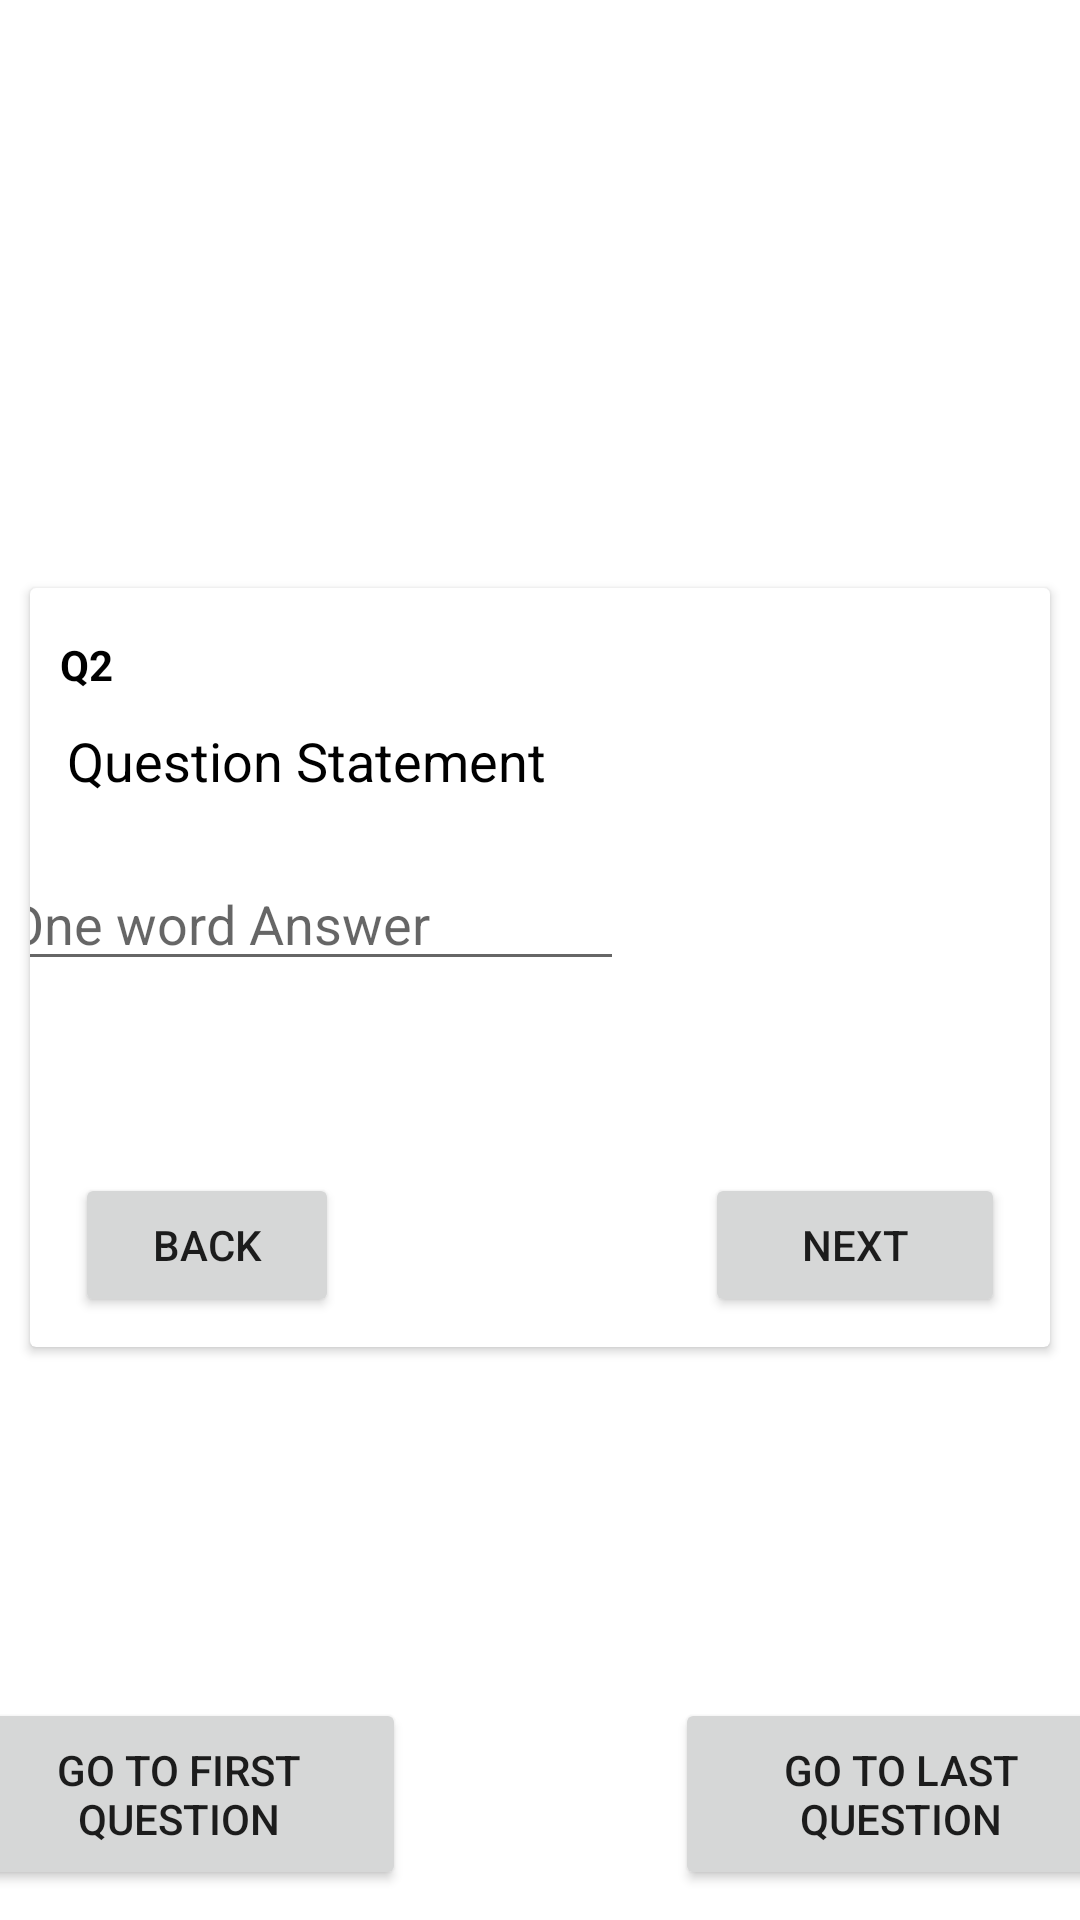

Reconstruct the res/layout file that produces this screen, plus the resources it refers to.
<!-- AndroidManifest.xml: application theme Theme.OnlineQuizSystem -->
<!-- res/layout/attempt_quiz_subjective_ow.xml -->
<?xml version="1.0" encoding="utf-8"?>
<androidx.constraintlayout.widget.ConstraintLayout xmlns:android="http://schemas.android.com/apk/res/android"
    xmlns:app="http://schemas.android.com/apk/res-auto"
    xmlns:tools="http://schemas.android.com/tools"
    android:layout_width="match_parent"
    android:layout_height="match_parent"
    android:orientation="horizontal"
    tools:context=".StudentAttemptQuizActivity">


    <androidx.cardview.widget.CardView
        android:layout_width="match_parent"
        android:layout_height="wrap_content"
        android:layout_marginLeft="10dp"
        android:layout_marginTop="10dp"
        android:layout_marginRight="10dp"
        android:layout_marginBottom="5dp"
        android:paddingBottom="15dp"
        app:layout_constraintBottom_toBottomOf="parent"
        app:layout_constraintEnd_toEndOf="parent"
        app:layout_constraintStart_toStartOf="parent"
        app:layout_constraintTop_toTopOf="parent">

        <androidx.constraintlayout.widget.ConstraintLayout
            android:layout_width="match_parent"
            android:layout_height="243dp"
            android:layout_marginBottom="10dp">

            <TextView
                android:id="@+id/AttemptQuizSubjective_ow_qno"
                android:layout_width="wrap_content"
                android:layout_height="wrap_content"
                android:layout_marginStart="8dp"
                android:layout_marginTop="16dp"
                android:layout_marginEnd="210dp"
                android:paddingLeft="2dp"
                android:text="Q2"
                android:textColor="@color/black"
                android:textStyle="bold"
                app:layout_constraintEnd_toStartOf="@+id/textView"
                app:layout_constraintHorizontal_bias="1.0"
                app:layout_constraintStart_toStartOf="parent"
                app:layout_constraintTop_toTopOf="parent" />

            <TextView
                android:id="@+id/sub_ow_question"
                android:layout_width="wrap_content"
                android:layout_height="wrap_content"
                android:text=" Question Statement"
                android:textColor="@color/black"
                android:textSize="18sp"
                app:layout_constraintBottom_toBottomOf="parent"
                app:layout_constraintEnd_toEndOf="parent"
                app:layout_constraintHorizontal_bias="0.046"
                app:layout_constraintStart_toStartOf="parent"
                app:layout_constraintTop_toTopOf="parent"
                app:layout_constraintVertical_bias="0.208" />

            <Button
                android:id="@+id/sub_ow_Next_button"
                android:layout_width="100dp"
                android:layout_height="wrap_content"
                android:layout_marginEnd="15dp"
                android:onClick="StudentAttemptNextQuestion"
                android:text="Next"
                app:layout_constraintBottom_toBottomOf="parent"
                app:layout_constraintEnd_toEndOf="parent"
                app:layout_constraintVertical_bias="0.0" />

            <Button
                android:id="@+id/sub_ow_button4"
                android:layout_width="wrap_content"
                android:layout_height="wrap_content"
                android:layout_marginStart="15dp"
                android:onClick="StudentAttemptPrevQuestion"
                android:text="Back"
                app:layout_constraintStart_toStartOf="parent"
                app:layout_constraintTop_toTopOf="@+id/sub_ow_Next_button" />

            <EditText
                android:id="@+id/sub_ow_editTextTextPersonName"
                android:layout_width="wrap_content"
                android:layout_height="wrap_content"
                android:layout_marginStart="14dp"
                android:layout_marginEnd="168dp"
                android:layout_marginBottom="64dp"
                android:ems="10"
                android:hint="One word Answer"
                android:inputType="textPersonName"
                app:layout_constraintBottom_toTopOf="@+id/sub_ow_button4"
                app:layout_constraintEnd_toEndOf="parent"
                app:layout_constraintStart_toStartOf="parent" />
        </androidx.constraintlayout.widget.ConstraintLayout>
    </androidx.cardview.widget.CardView>

    <Button
        android:id="@+id/button2"
        android:layout_width="151dp"
        android:layout_height="64dp"
        android:layout_marginStart="45dp"
        android:layout_marginEnd="14dp"

        android:layout_marginBottom="10dp"
        android:onClick="StudentAttemptGotToLastQues"
        android:text="Go to last question"
        app:layout_constraintBottom_toBottomOf="parent"
        app:layout_constraintEnd_toEndOf="parent"
        app:layout_constraintStart_toEndOf="@+id/button3" />

    <Button
        android:id="@+id/button3"
        android:layout_width="151dp"
        android:layout_height="64dp"
        android:layout_marginStart="14dp"
        android:layout_marginEnd="45dp"
        android:layout_marginBottom="10dp"

        android:onClick="StudentAttemptGotToFirstQues"
        android:text="Go to First Question"
        app:layout_constraintBottom_toBottomOf="parent"
        app:layout_constraintEnd_toStartOf="@+id/button2"
        app:layout_constraintStart_toStartOf="parent" />
</androidx.constraintlayout.widget.ConstraintLayout>
<!-- resources referenced by this layout -->
<resources>
  <color name="black">#FF000000</color>
  <style name="Theme.OnlineQuizSystem" parent="Theme.MaterialComponents.DayNight.DarkActionBar">
          
          <item name="colorPrimary">@color/purple_500</item>
          <item name="colorPrimaryVariant">@color/purple_700</item>
          <item name="colorOnPrimary">@color/white</item>
          
          <item name="colorSecondary">@color/teal_200</item>
          <item name="colorSecondaryVariant">@color/teal_700</item>
          <item name="colorOnSecondary">@color/black</item>
          
          <item name="android:statusBarColor" tools:targetApi="l">?attr/colorPrimaryVariant</item>
          
      </style>
  <color name="purple_500">#FF6200EE</color>
  <color name="purple_700">#FF3700B3</color>
  <color name="white">#FFFFFFFF</color>
  <color name="teal_200">#FF03DAC5</color>
  <color name="teal_700">#FF018786</color>
</resources>
